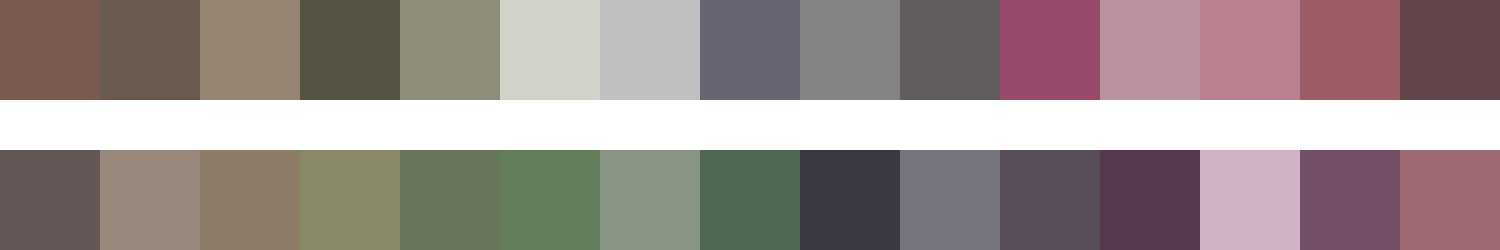

The file beside this chart, header and first rows:
#7b594f	#6b5a4e	#958572	#565342	#8d8d79	#d1d4c8	#bfbfc2	#686572	#848285	#615d5f	#99496b	#b9929e	#b9808f	#9e5c66	#634448
#645856	#98897c	#8c7c68	#898965	#67755a	#647e5b	#899585	#506853	#3a3b42	#76747f	#584e5a	#55394e	#d0b3c7	#744f68	#9e6b72
